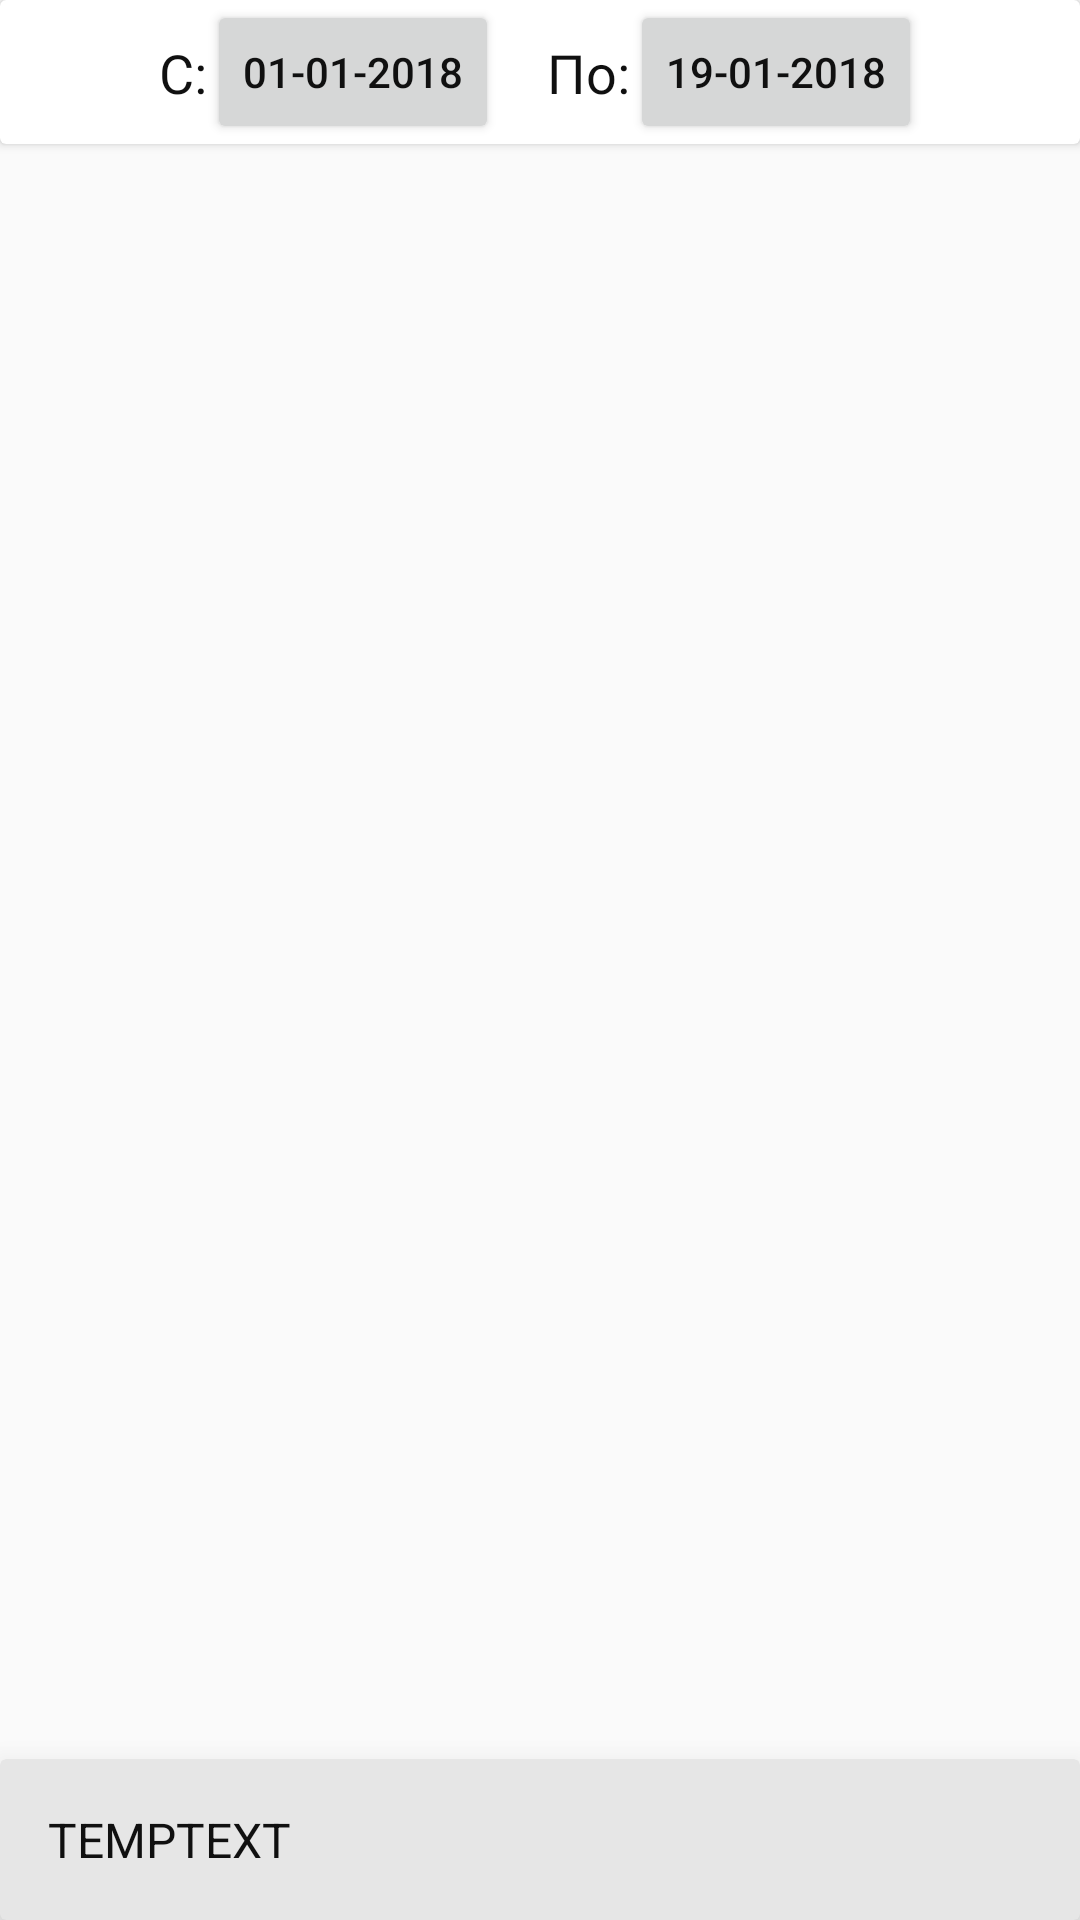

The Android layout XML behind this screen, and the referenced resources:
<!-- AndroidManifest.xml: application theme AppTheme -->
<!-- res/layout/content_journal.xml -->
<?xml version="1.0" encoding="utf-8"?>

<android.support.constraint.ConstraintLayout xmlns:android="http://schemas.android.com/apk/res/android"
    xmlns:app="http://schemas.android.com/apk/res-auto"
    xmlns:tools="http://schemas.android.com/tools"
    android:layout_width="match_parent"
    android:layout_height="match_parent"
    app:layout_behavior="@string/appbar_scrolling_view_behavior"
    tools:context="app.and.cashtracker.JournalActivity"
    tools:showIn="@layout/activity_journal">

    <android.support.v7.widget.CardView
        android:id="@+id/journal_card"
        android:layout_width="match_parent"
        android:layout_height="wrap_content" >
        <android.support.constraint.ConstraintLayout
            android:layout_width="match_parent"
            android:layout_height="match_parent">
            <android.support.constraint.ConstraintLayout
                android:layout_width="wrap_content"
                android:layout_height="wrap_content"
                app:layout_constraintEnd_toEndOf="parent"
                app:layout_constraintStart_toStartOf="parent"
                app:layout_constraintTop_toTopOf="parent"
                app:layout_constraintBottom_toBottomOf="parent">
                <TextView
                    android:id="@+id/journal_from_text"
                    android:layout_width="wrap_content"
                    android:layout_height="wrap_content"
                    android:text="@string/journal_from"
                    android:textColor="@color/mainTextColor"
                    android:textSize="18sp"
                    app:layout_constraintTop_toTopOf="parent"
                    app:layout_constraintBottom_toBottomOf="parent"/>
                <Button
                    android:id="@+id/journal_date_start_button"
                    android:layout_width="wrap_content"
                    android:layout_height="wrap_content"
                    app:layout_constraintStart_toEndOf="@id/journal_from_text"
                    android:textColor="@color/mainTextColor"
                    android:text="01-01-2018"/>
                <TextView
                    android:id="@+id/journal_to_text"
                    android:layout_width="wrap_content"
                    android:layout_height="wrap_content"
                    android:text="@string/journal_to"
                    android:textColor="@color/mainTextColor"
                    android:textSize="18sp"
                    app:layout_constraintStart_toEndOf="@id/journal_date_start_button"
                    app:layout_constraintTop_toTopOf="parent"
                    app:layout_constraintBottom_toBottomOf="parent"
                    android:layout_marginStart="16dp"/>
                <Button
                    android:id="@+id/journal_date_end_button"
                    android:layout_width="wrap_content"
                    android:layout_height="wrap_content"
                    app:layout_constraintStart_toEndOf="@id/journal_to_text"
                    android:textColor="@color/mainTextColor"
                    android:text="19-01-2018"/>
            </android.support.constraint.ConstraintLayout>
        </android.support.constraint.ConstraintLayout>

    </android.support.v7.widget.CardView>

    <ListView
        android:id="@+id/journal_list_view"
        android:layout_width="match_parent"
        android:layout_height="0dp"
        app:layout_constraintTop_toBottomOf="@id/journal_card"
        app:layout_constraintBottom_toBottomOf="parent"
        android:orientation="vertical"/>

    <include layout="@layout/description_holder"
        app:layout_constraintBottom_toBottomOf="parent"/>
</android.support.constraint.ConstraintLayout>
<!-- res/layout/activity_journal.xml (included above) -->
<?xml version="1.0" encoding="utf-8"?>

<android.support.design.widget.CoordinatorLayout xmlns:android="http://schemas.android.com/apk/res/android"
    xmlns:app="http://schemas.android.com/apk/res-auto"
    xmlns:tools="http://schemas.android.com/tools"
    android:layout_width="match_parent"
    android:layout_height="match_parent"
    tools:context="app.and.cashtracker.JournalActivity">

    <android.support.design.widget.AppBarLayout
        android:layout_width="match_parent"
        android:layout_height="wrap_content"
        android:theme="@style/AppTheme.AppBarOverlay">

        <android.support.v7.widget.Toolbar
            android:id="@+id/toolbar"
            android:layout_width="match_parent"
            android:layout_height="?attr/actionBarSize"
            android:background="?attr/colorPrimary"
            app:popupTheme="@style/AppTheme.PopupOverlay">
            <android.support.constraint.ConstraintLayout
                android:layout_width="match_parent"
                android:layout_height="match_parent">
                <TextView
                    android:layout_width="wrap_content"
                    android:layout_height="wrap_content"
                    app:layout_constraintTop_toTopOf="parent"
                    app:layout_constraintBottom_toBottomOf="parent"
                    android:textSize="24sp"
                    android:textColor="@color/mainTextColor"
                    android:text="@string/title_activity_journal" />
                <android.support.v7.widget.AppCompatImageButton
                    android:id="@+id/journal_diagram_button"
                    android:layout_width="wrap_content"
                    android:layout_height="wrap_content"
                    app:srcCompat = "@drawable/icon_pie_chart"
                    android:tint="@color/colorAccent"
                    app:layout_constraintEnd_toEndOf="parent"
                    app:layout_constraintTop_toTopOf="parent"
                    app:layout_constraintBottom_toBottomOf="parent"
                    android:layout_marginEnd="16dp"
                    android:transitionName="pair1"/>
            </android.support.constraint.ConstraintLayout>
        </android.support.v7.widget.Toolbar>

    </android.support.design.widget.AppBarLayout>

    <include layout="@layout/content_journal" />

</android.support.design.widget.CoordinatorLayout>
<!-- res/layout/description_holder.xml (included above) -->
<?xml version="1.0" encoding="utf-8"?>

<android.support.constraint.ConstraintLayout xmlns:android="http://schemas.android.com/apk/res/android"
    android:layout_width="match_parent"
    android:layout_height="match_parent"
    xmlns:app="http://schemas.android.com/apk/res-auto"
    xmlns:tools="http://schemas.android.com/tools"
    tools:showIn="@layout/content_journal">
    <android.support.v7.widget.CardView
        android:id="@+id/desc_holder_card"
        android:layout_width="match_parent"
        android:layout_height="wrap_content"
        app:cardElevation="16dp"
        app:layout_constraintBottom_toBottomOf="parent"
        app:cardBackgroundColor="@color/colorPrimary">
        <android.support.constraint.ConstraintLayout
            android:layout_width="match_parent"
            android:layout_height="wrap_content"
            android:padding="16dp">
            <TextView
                android:id="@+id/desc_holder_text"
                android:layout_width="match_parent"
                android:layout_height="wrap_content"
                android:textColor="@color/mainTextColor"
                android:textSize="16sp"
                android:text="TEMPTEXT"/>
        </android.support.constraint.ConstraintLayout>
    </android.support.v7.widget.CardView>
</android.support.constraint.ConstraintLayout>
<!-- resources referenced by this layout -->
<resources>
  <color name="colorAccent">#848484</color>
  <color name="colorPrimary">#E6E6E6</color>
  <color name="mainTextColor">#101010</color>
  <!-- drawable icon_pie_chart (drawable) -->
  <?xml version="1.0" encoding="utf-8"?>
  
  <vector xmlns:android="http://schemas.android.com/apk/res/android"
      android:height="24dp"
      android:width="24dp"
      android:viewportWidth="24"
      android:viewportHeight="24">
      <path android:fillColor="#000" android:pathData="M21,11H13V3A8,8 0 0,1 21,11M19,13C19,15.78 17.58,18.23 15.43,19.67L11.58,13H19M11,21C8.22,21 5.77,19.58 4.33,17.43L10.82,13.68L14.56,20.17C13.5,20.7 12.28,21 11,21M3,13A8,8 0 0,1 11,5V12.42L3.83,16.56C3.3,15.5 3,14.28 3,13Z" />
  </vector>
  <string name="journal_from">С: </string>
  <string name="journal_to">По:</string>
  <string name="title_activity_journal">Журнал</string>
  <style name="AppTheme.AppBarOverlay" parent="ThemeOverlay.AppCompat.Dark.ActionBar" />
  <style name="AppTheme.PopupOverlay" parent="ThemeOverlay.AppCompat.Light" />
  <style name="AppTheme" parent="Theme.AppCompat.Light.DarkActionBar">
          
          <item name="colorPrimary">@color/colorPrimary</item>
          <item name="colorPrimaryDark">@color/colorPrimaryDark</item>
          <item name="colorAccent">@color/colorAccent</item>
          <item name="drawerArrowStyle">@style/DrawerArrowStyle</item>
  
      </style>
  <color name="colorPrimaryDark">#000</color>
  <style name="DrawerArrowStyle" parent="Widget.AppCompat.DrawerArrowToggle">
          <item name="spinBars">true</item>
          <item name="color">@android:color/black</item>
      </style>
</resources>
